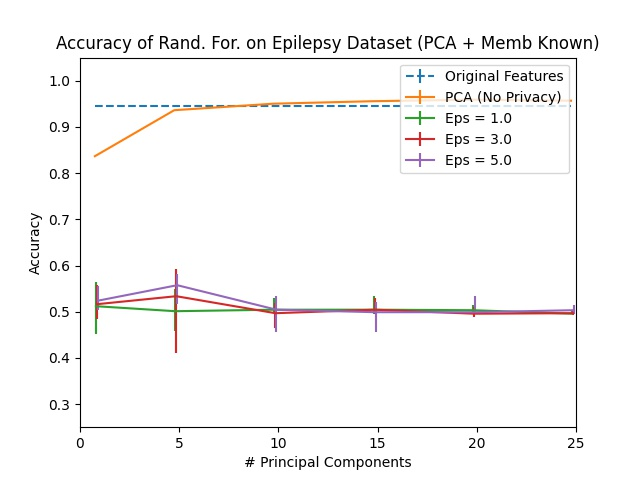

The file beside this chart, header and first rows:
Dimension, PCA, Eps = 1.0, Eps = 1.0 25, Eps = 1.0 75, Eps = 3.0, Eps = 3.0 25, Eps = 3.0 75, Eps = 5.0, Eps = 5.0 25, Eps = 5.0 75, Original Features
1, 0.8366, 0.5119, 0.05952, 0.05195, 0.5162, 0.03247, 0.04113, 0.5238, 0.01948, 0.03139, 0.9459
5, 0.9361, 0.5011, 0.04329, 0.04762, 0.5335, 0.1223, 0.05844, 0.5574, 0.04004, 0.02489, 0.9459
10, 0.9502, 0.5043, 0.006494, 0.02597, 0.4968, 0.03139, 0.02273, 0.5043, 0.04762, 0.0303, 0.9459
15, 0.9556, 0.5043, 0.008658, 0.02922, 0.5043, 0.008658, 0.02597, 0.4989, 0.04221, 0.02273, 0.9459
20, 0.9589, 0.5032, 0.007576, 0.0119, 0.4957, 0.006494, 0.01407, 0.4989, 0.003247, 0.03571, 0.9459
25, 0.9567, 0.4957, 0.0, 0.008658, 0.4968, 0.003247, 0.005411, 0.5032, 0.007576, 0.0119, 0.9459
